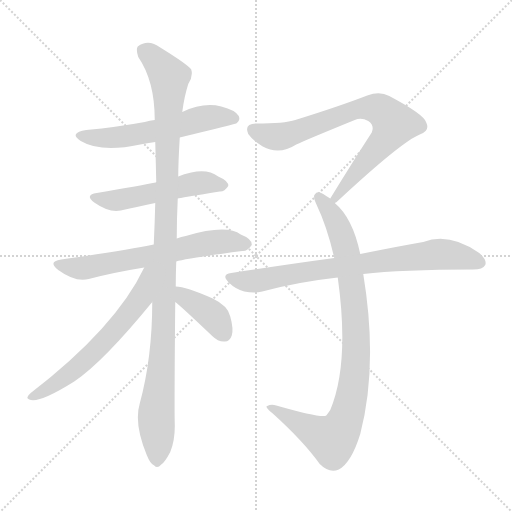
t = 0.00 s
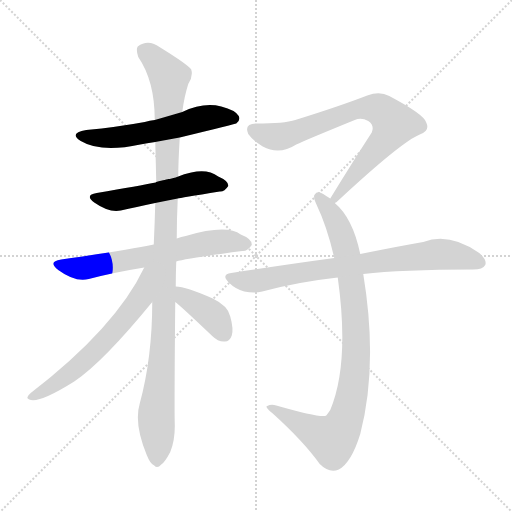
t = 1.52 s
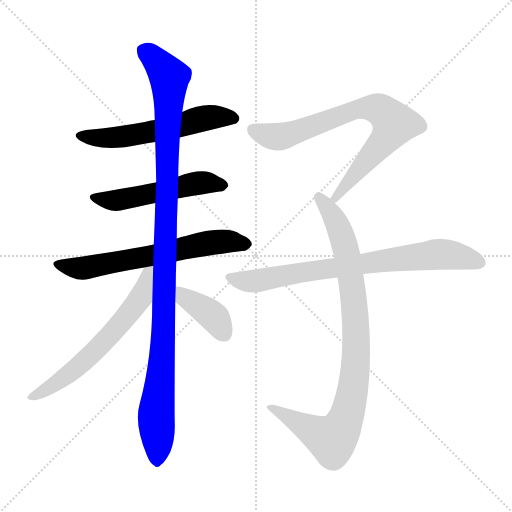
t = 3.04 s
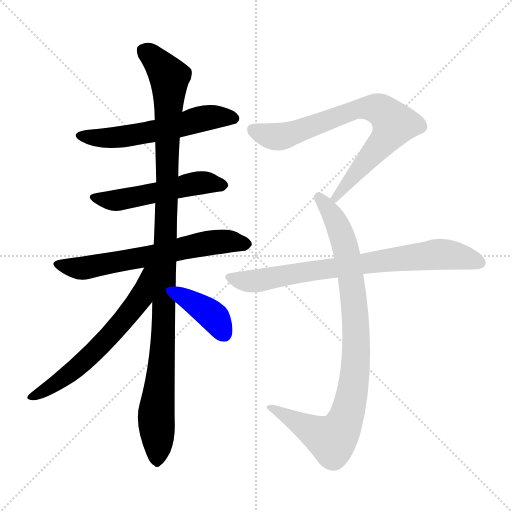
t = 4.56 s
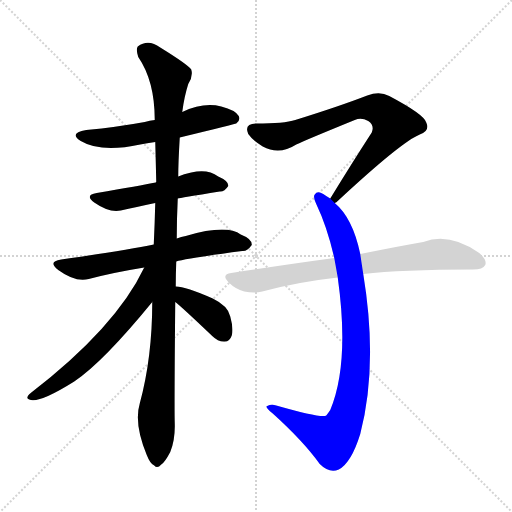
t = 6.08 s
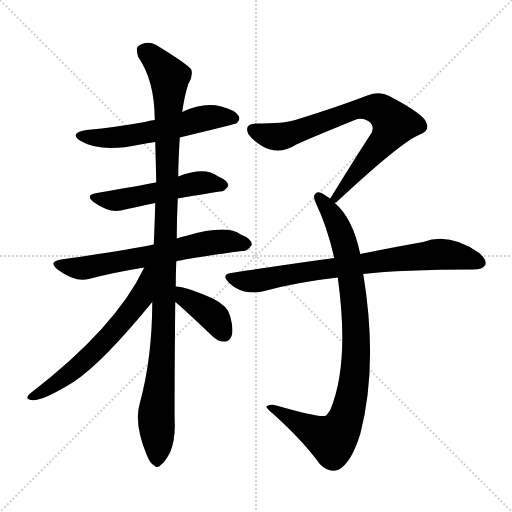
t = 7.60 s

The animated SVG that drew these frames (rendered in a browser with its animation timeline set to each time). Animation: 9 CSS @keyframes rules; one cycle of 7.60 s.

<svg version="1.1" viewBox="0 0 1024 1024" xmlns="http://www.w3.org/2000/svg">
  <g stroke="lightgray" stroke-dasharray="1,1" stroke-width="1" transform="scale(4, 4)">
    <line x1="0" y1="0" x2="256" y2="256"></line>
    <line x1="256" y1="0" x2="0" y2="256"></line>
    <line x1="128" y1="0" x2="128" y2="256"></line>
    <line x1="0" y1="128" x2="256" y2="128"></line>
  </g>
<g transform="scale(1, -1) translate(0, -900)">
   <style type="text/css">
    @keyframes keyframes0 {
      from {
       stroke: blue;
       stroke-dashoffset: 565;
       stroke-width: 128;
       }
       65% {
       animation-timing-function: step-end;
       stroke: blue;
       stroke-dashoffset: 0;
       stroke-width: 128;
       }
       to {
       stroke: black;
       stroke-width: 1024;
       }
       }
       #make-me-a-hanzi-animation-0 {
         animation: keyframes0 0.709798s both;
         animation-delay: 0.000000s;
         animation-timing-function: linear;
       }
    @keyframes keyframes1 {
      from {
       stroke: blue;
       stroke-dashoffset: 517;
       stroke-width: 128;
       }
       63% {
       animation-timing-function: step-end;
       stroke: blue;
       stroke-dashoffset: 0;
       stroke-width: 128;
       }
       to {
       stroke: black;
       stroke-width: 1024;
       }
       }
       #make-me-a-hanzi-animation-1 {
         animation: keyframes1 0.670736s both;
         animation-delay: 0.709798s;
         animation-timing-function: linear;
       }
    @keyframes keyframes2 {
      from {
       stroke: blue;
       stroke-dashoffset: 637;
       stroke-width: 128;
       }
       67% {
       animation-timing-function: step-end;
       stroke: blue;
       stroke-dashoffset: 0;
       stroke-width: 128;
       }
       to {
       stroke: black;
       stroke-width: 1024;
       }
       }
       #make-me-a-hanzi-animation-2 {
         animation: keyframes2 0.768392s both;
         animation-delay: 1.380534s;
         animation-timing-function: linear;
       }
    @keyframes keyframes3 {
      from {
       stroke: blue;
       stroke-dashoffset: 1095;
       stroke-width: 128;
       }
       78% {
       animation-timing-function: step-end;
       stroke: blue;
       stroke-dashoffset: 0;
       stroke-width: 128;
       }
       to {
       stroke: black;
       stroke-width: 1024;
       }
       }
       #make-me-a-hanzi-animation-3 {
         animation: keyframes3 1.141113s both;
         animation-delay: 2.148926s;
         animation-timing-function: linear;
       }
    @keyframes keyframes4 {
      from {
       stroke: blue;
       stroke-dashoffset: 616;
       stroke-width: 128;
       }
       67% {
       animation-timing-function: step-end;
       stroke: blue;
       stroke-dashoffset: 0;
       stroke-width: 128;
       }
       to {
       stroke: black;
       stroke-width: 1024;
       }
       }
       #make-me-a-hanzi-animation-4 {
         animation: keyframes4 0.751302s both;
         animation-delay: 3.290039s;
         animation-timing-function: linear;
       }
    @keyframes keyframes5 {
      from {
       stroke: blue;
       stroke-dashoffset: 386;
       stroke-width: 128;
       }
       56% {
       animation-timing-function: step-end;
       stroke: blue;
       stroke-dashoffset: 0;
       stroke-width: 128;
       }
       to {
       stroke: black;
       stroke-width: 1024;
       }
       }
       #make-me-a-hanzi-animation-5 {
         animation: keyframes5 0.564128s both;
         animation-delay: 4.041341s;
         animation-timing-function: linear;
       }
    @keyframes keyframes6 {
      from {
       stroke: blue;
       stroke-dashoffset: 756;
       stroke-width: 128;
       }
       71% {
       animation-timing-function: step-end;
       stroke: blue;
       stroke-dashoffset: 0;
       stroke-width: 128;
       }
       to {
       stroke: black;
       stroke-width: 1024;
       }
       }
       #make-me-a-hanzi-animation-6 {
         animation: keyframes6 0.865234s both;
         animation-delay: 4.605469s;
         animation-timing-function: linear;
       }
    @keyframes keyframes7 {
      from {
       stroke: blue;
       stroke-dashoffset: 906;
       stroke-width: 128;
       }
       75% {
       animation-timing-function: step-end;
       stroke: blue;
       stroke-dashoffset: 0;
       stroke-width: 128;
       }
       to {
       stroke: black;
       stroke-width: 1024;
       }
       }
       #make-me-a-hanzi-animation-7 {
         animation: keyframes7 0.987305s both;
         animation-delay: 5.470703s;
         animation-timing-function: linear;
       }
    @keyframes keyframes8 {
      from {
       stroke: blue;
       stroke-dashoffset: 762;
       stroke-width: 128;
       }
       71% {
       animation-timing-function: step-end;
       stroke: blue;
       stroke-dashoffset: 0;
       stroke-width: 128;
       }
       to {
       stroke: black;
       stroke-width: 1024;
       }
       }
       #make-me-a-hanzi-animation-8 {
         animation: keyframes8 0.870117s both;
         animation-delay: 6.458008s;
         animation-timing-function: linear;
       }
</style>
<path d="M 359.5 625.0 Q 470.5 652.0 472.5 653.0 Q 481.5 660.0 477.5 668.0 Q 470.5 680.0 442.5 687.0 Q 406.5 696.0 364.5 676.0 L 309.5 660.0 Q 299.5 659.0 289.5 656.0 Q 235.5 646.0 172.5 640.0 Q 136.5 634.0 161.5 618.0 Q 201.5 594.0 280.5 611.0 Q 293.5 614.0 310.5 616.0 L 359.5 625.0 Z" fill="lightgray"></path> 
<path d="M 355.5 503.0 Q 358.5 504.0 439.5 517.0 Q 448.5 516.0 456.5 528.0 Q 457.5 538.0 436.5 547.0 Q 415.5 563.0 382.5 555.0 Q 367.5 552.0 356.5 547.0 C 340.5 541.0 341.5 544.0 312.5 536.0 Q 311.5 536.0 311.5 535.0 Q 280.5 529.0 193.5 514.0 Q 168.5 510.0 188.5 495.0 Q 218.5 474.0 241.5 479.0 Q 271.5 486.0 310.5 494.0 L 355.5 503.0 Z" fill="lightgray"></path> 
<path d="M 352.5 377.0 Q 370.5 383.0 484.5 398.0 Q 494.5 397.0 503.5 410.0 Q 504.5 422.0 481.5 431.0 Q 453.5 452.0 371.5 428.0 Q 362.5 427.0 353.5 423.0 L 307.5 411.0 Q 250.5 399.0 122.5 381.0 Q 94.5 377.0 116.5 360.0 Q 150.5 335.0 177.5 342.0 Q 226.5 355.0 288.5 365.0 L 352.5 377.0 Z" fill="lightgray"></path> 
<path d="M 351.5 327.0 Q 351.5 352.0 352.5 377.0 L 353.5 423.0 Q 353.5 462.0 355.5 503.0 L 356.5 547.0 Q 356.5 574.0 359.5 625.0 L 364.5 676.0 Q 368.5 707.0 376.5 732.0 Q 386.5 747.0 382.5 761.0 Q 375.5 771.0 320.5 805.0 Q 296.5 823.0 275.5 807.0 Q 271.5 801.0 276.5 786.0 Q 309.5 738.0 309.5 660.0 L 310.5 616.0 Q 311.5 579.0 312.5 536.0 L 310.5 494.0 Q 309.5 454.0 307.5 411.0 L 304.5 296.0 Q 304.5 185.0 279.5 93.0 Q 267.5 53.0 293.5 -10.0 Q 300.5 -28.0 308.5 -31.0 Q 314.5 -38.0 322.5 -29.0 Q 329.5 -25.0 340.5 -4.0 Q 350.5 21.0 349.5 53.0 Q 348.5 87.0 350.5 296.0 L 351.5 327.0 Z" fill="lightgray"></path> 
<path d="M 288.5 365.0 Q 231.5 245.0 61.5 114.0 Q 49.5 104.0 58.5 101.0 Q 76.5 92.0 148.5 137.0 Q 206.5 176.0 304.5 296.0 C 368.5 374.0 301.5 392.0 288.5 365.0 Z" fill="lightgray"></path> 
<path d="M 350.5 296.0 Q 362.5 287.0 424.5 228.0 Q 436.5 216.0 449.5 217.0 Q 459.5 217.0 463.5 229.0 Q 467.5 242.0 460.5 267.0 Q 456.5 288.0 425.5 303.0 Q 371.5 327.0 351.5 327.0 C 321.5 329.0 327.5 315.0 350.5 296.0 Z" fill="lightgray"></path> 
<path d="M 669.5 494.0 Q 672.5 495.0 676.5 499.0 Q 802.5 616.0 839.5 631.0 Q 860.5 638.0 852.5 655.0 Q 848.5 671.0 778.5 708.0 Q 759.5 718.0 734.5 709.0 Q 677.5 687.0 590.5 660.0 Q 568.5 653.0 512.5 653.0 Q 487.5 653.0 496.5 632.0 Q 505.5 619.0 525.5 607.0 Q 558.5 589.0 592.5 611.0 Q 611.5 620.0 709.5 660.0 Q 722.5 666.0 736.5 658.0 Q 749.5 649.0 743.5 635.0 Q 704.5 575.0 660.5 503.0 C 644.5 477.0 646.5 475.0 669.5 494.0 Z" fill="lightgray"></path> 
<path d="M 720.5 392.0 Q 705.5 464.0 669.5 494.0 L 660.5 503.0 Q 653.5 507.0 646.5 512.0 Q 634.5 519.0 629.5 511.0 Q 625.5 507.0 632.5 492.0 Q 654.5 446.0 668.5 384.0 L 675.5 345.0 Q 699.5 173.0 660.5 80.0 Q 656.5 74.0 652.5 69.0 Q 643.5 63.0 552.5 89.0 Q 542.5 92.0 534.5 88.0 Q 528.5 87.0 545.5 73.0 Q 606.5 18.0 639.5 -28.0 Q 658.5 -47.0 677.5 -39.0 Q 702.5 -26.0 720.5 32.0 Q 756.5 171.0 726.5 352.0 L 720.5 392.0 Z" fill="lightgray"></path> 
<path d="M 726.5 352.0 Q 801.5 361.0 946.5 361.0 Q 965.5 361.0 970.5 370.0 Q 974.5 380.0 958.5 394.0 Q 898.5 436.0 846.5 416.0 Q 794.5 407.0 720.5 392.0 L 668.5 384.0 Q 572.5 371.0 462.5 354.0 Q 441.5 351.0 457.5 335.0 Q 470.5 322.0 488.5 317.0 Q 509.5 313.0 524.5 317.0 Q 594.5 336.0 675.5 345.0 L 726.5 352.0 Z" fill="lightgray"></path> 
      <clipPath id="make-me-a-hanzi-clip-0">
      <path d="M 359.5 625.0 Q 470.5 652.0 472.5 653.0 Q 481.5 660.0 477.5 668.0 Q 470.5 680.0 442.5 687.0 Q 406.5 696.0 364.5 676.0 L 309.5 660.0 Q 299.5 659.0 289.5 656.0 Q 235.5 646.0 172.5 640.0 Q 136.5 634.0 161.5 618.0 Q 201.5 594.0 280.5 611.0 Q 293.5 614.0 310.5 616.0 L 359.5 625.0 Z" fill="lightgray"></path>
      </clipPath>
      <path clip-path="url(#make-me-a-hanzi-clip-0)" d="M 164.5 630.0 L 233.5 625.0 L 312.5 638.0 L 420.5 666.0 L 468.5 663.0 " fill="none" id="make-me-a-hanzi-animation-0" stroke-dasharray="437 874" stroke-linecap="round"></path>

      <clipPath id="make-me-a-hanzi-clip-1">
      <path d="M 355.5 503.0 Q 358.5 504.0 439.5 517.0 Q 448.5 516.0 456.5 528.0 Q 457.5 538.0 436.5 547.0 Q 415.5 563.0 382.5 555.0 Q 367.5 552.0 356.5 547.0 C 340.5 541.0 341.5 544.0 312.5 536.0 Q 311.5 536.0 311.5 535.0 Q 280.5 529.0 193.5 514.0 Q 168.5 510.0 188.5 495.0 Q 218.5 474.0 241.5 479.0 Q 271.5 486.0 310.5 494.0 L 355.5 503.0 Z" fill="lightgray"></path>
      </clipPath>
      <path clip-path="url(#make-me-a-hanzi-clip-1)" d="M 189.5 505.0 L 234.5 499.0 L 393.5 534.0 L 446.5 529.0 " fill="none" id="make-me-a-hanzi-animation-1" stroke-dasharray="389 778" stroke-linecap="round"></path>

      <clipPath id="make-me-a-hanzi-clip-2">
      <path d="M 352.5 377.0 Q 370.5 383.0 484.5 398.0 Q 494.5 397.0 503.5 410.0 Q 504.5 422.0 481.5 431.0 Q 453.5 452.0 371.5 428.0 Q 362.5 427.0 353.5 423.0 L 307.5 411.0 Q 250.5 399.0 122.5 381.0 Q 94.5 377.0 116.5 360.0 Q 150.5 335.0 177.5 342.0 Q 226.5 355.0 288.5 365.0 L 352.5 377.0 Z" fill="lightgray"></path>
      </clipPath>
      <path clip-path="url(#make-me-a-hanzi-clip-2)" d="M 117.5 371.0 L 168.5 364.0 L 440.5 417.0 L 492.5 412.0 " fill="none" id="make-me-a-hanzi-animation-2" stroke-dasharray="509 1018" stroke-linecap="round"></path>

      <clipPath id="make-me-a-hanzi-clip-3">
      <path d="M 351.5 327.0 Q 351.5 352.0 352.5 377.0 L 353.5 423.0 Q 353.5 462.0 355.5 503.0 L 356.5 547.0 Q 356.5 574.0 359.5 625.0 L 364.5 676.0 Q 368.5 707.0 376.5 732.0 Q 386.5 747.0 382.5 761.0 Q 375.5 771.0 320.5 805.0 Q 296.5 823.0 275.5 807.0 Q 271.5 801.0 276.5 786.0 Q 309.5 738.0 309.5 660.0 L 310.5 616.0 Q 311.5 579.0 312.5 536.0 L 310.5 494.0 Q 309.5 454.0 307.5 411.0 L 304.5 296.0 Q 304.5 185.0 279.5 93.0 Q 267.5 53.0 293.5 -10.0 Q 300.5 -28.0 308.5 -31.0 Q 314.5 -38.0 322.5 -29.0 Q 329.5 -25.0 340.5 -4.0 Q 350.5 21.0 349.5 53.0 Q 348.5 87.0 350.5 296.0 L 351.5 327.0 Z" fill="lightgray"></path>
      </clipPath>
      <path clip-path="url(#make-me-a-hanzi-clip-3)" d="M 287.5 800.0 L 316.5 776.0 L 338.5 746.0 L 328.5 259.0 L 312.5 68.0 L 313.5 -17.0 " fill="none" id="make-me-a-hanzi-animation-3" stroke-dasharray="967 1934" stroke-linecap="round"></path>

      <clipPath id="make-me-a-hanzi-clip-4">
      <path d="M 288.5 365.0 Q 231.5 245.0 61.5 114.0 Q 49.5 104.0 58.5 101.0 Q 76.5 92.0 148.5 137.0 Q 206.5 176.0 304.5 296.0 C 368.5 374.0 301.5 392.0 288.5 365.0 Z" fill="lightgray"></path>
      </clipPath>
      <path clip-path="url(#make-me-a-hanzi-clip-4)" d="M 303.5 361.0 L 294.5 355.0 L 280.5 302.0 L 219.5 228.0 L 130.5 145.0 L 63.5 107.0 " fill="none" id="make-me-a-hanzi-animation-4" stroke-dasharray="488 976" stroke-linecap="round"></path>

      <clipPath id="make-me-a-hanzi-clip-5">
      <path d="M 350.5 296.0 Q 362.5 287.0 424.5 228.0 Q 436.5 216.0 449.5 217.0 Q 459.5 217.0 463.5 229.0 Q 467.5 242.0 460.5 267.0 Q 456.5 288.0 425.5 303.0 Q 371.5 327.0 351.5 327.0 C 321.5 329.0 327.5 315.0 350.5 296.0 Z" fill="lightgray"></path>
      </clipPath>
      <path clip-path="url(#make-me-a-hanzi-clip-5)" d="M 355.5 319.0 L 425.5 268.0 L 449.5 232.0 " fill="none" id="make-me-a-hanzi-animation-5" stroke-dasharray="258 516" stroke-linecap="round"></path>

      <clipPath id="make-me-a-hanzi-clip-6">
      <path d="M 669.5 494.0 Q 672.5 495.0 676.5 499.0 Q 802.5 616.0 839.5 631.0 Q 860.5 638.0 852.5 655.0 Q 848.5 671.0 778.5 708.0 Q 759.5 718.0 734.5 709.0 Q 677.5 687.0 590.5 660.0 Q 568.5 653.0 512.5 653.0 Q 487.5 653.0 496.5 632.0 Q 505.5 619.0 525.5 607.0 Q 558.5 589.0 592.5 611.0 Q 611.5 620.0 709.5 660.0 Q 722.5 666.0 736.5 658.0 Q 749.5 649.0 743.5 635.0 Q 704.5 575.0 660.5 503.0 C 644.5 477.0 646.5 475.0 669.5 494.0 Z" fill="lightgray"></path>
      </clipPath>
      <path clip-path="url(#make-me-a-hanzi-clip-6)" d="M 507.5 640.0 L 557.5 627.0 L 723.5 684.0 L 749.5 684.0 L 772.5 672.0 L 788.5 652.0 L 776.5 629.0 L 681.5 519.0 L 681.5 511.0 L 668.5 502.0 " fill="none" id="make-me-a-hanzi-animation-6" stroke-dasharray="628 1256" stroke-linecap="round"></path>

      <clipPath id="make-me-a-hanzi-clip-7">
      <path d="M 720.5 392.0 Q 705.5 464.0 669.5 494.0 L 660.5 503.0 Q 653.5 507.0 646.5 512.0 Q 634.5 519.0 629.5 511.0 Q 625.5 507.0 632.5 492.0 Q 654.5 446.0 668.5 384.0 L 675.5 345.0 Q 699.5 173.0 660.5 80.0 Q 656.5 74.0 652.5 69.0 Q 643.5 63.0 552.5 89.0 Q 542.5 92.0 534.5 88.0 Q 528.5 87.0 545.5 73.0 Q 606.5 18.0 639.5 -28.0 Q 658.5 -47.0 677.5 -39.0 Q 702.5 -26.0 720.5 32.0 Q 756.5 171.0 726.5 352.0 L 720.5 392.0 Z" fill="lightgray"></path>
      </clipPath>
      <path clip-path="url(#make-me-a-hanzi-clip-7)" d="M 637.5 506.0 L 666.5 467.0 L 685.5 424.0 L 705.5 323.0 L 712.5 182.0 L 698.5 85.0 L 685.5 48.0 L 662.5 22.0 L 539.5 86.0 " fill="none" id="make-me-a-hanzi-animation-7" stroke-dasharray="778 1556" stroke-linecap="round"></path>

      <clipPath id="make-me-a-hanzi-clip-8">
      <path d="M 726.5 352.0 Q 801.5 361.0 946.5 361.0 Q 965.5 361.0 970.5 370.0 Q 974.5 380.0 958.5 394.0 Q 898.5 436.0 846.5 416.0 Q 794.5 407.0 720.5 392.0 L 668.5 384.0 Q 572.5 371.0 462.5 354.0 Q 441.5 351.0 457.5 335.0 Q 470.5 322.0 488.5 317.0 Q 509.5 313.0 524.5 317.0 Q 594.5 336.0 675.5 345.0 L 726.5 352.0 Z" fill="lightgray"></path>
      </clipPath>
      <path clip-path="url(#make-me-a-hanzi-clip-8)" d="M 460.5 344.0 L 497.5 337.0 L 525.5 340.0 L 870.5 391.0 L 911.5 389.0 L 959.5 375.0 " fill="none" id="make-me-a-hanzi-animation-8" stroke-dasharray="634 1268" stroke-linecap="round"></path>

</g>
</svg>
